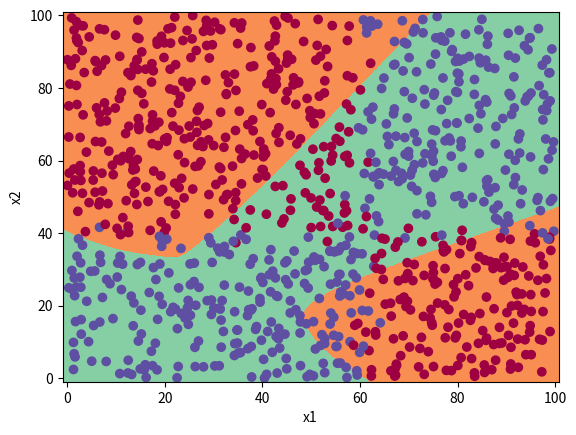

Reproduce this figure in Python.
import numpy as np
import matplotlib.pyplot as plt
import copy

np.random.seed(1)


# Boundary Display

def plot_decision_boundary(model, X, y):
    x_min, x_max = X[0, :].min() - 1, X[0, :].max() + 1
    y_min, y_max = X[1, :].min() - 1, X[1, :].max() + 1
    h = 0.1
    xx, yy = np.meshgrid(np.arange(x_min, x_max, h), np.arange(y_min, y_max, h))
    Z = model(np.c_[xx.ravel(), yy.ravel()])
    Z = Z.reshape(xx.shape)
    plt.contourf(xx, yy, Z, cmap=plt.cm.Spectral)
    plt.ylabel('x2')
    plt.xlabel('x1')
    plt.scatter(X[0, :], X[1, :], c=y, cmap=plt.cm.Spectral)
    plt.show()


# Basic Function

def sigmoid(z):
    s = 1 / (1 + np.exp(-z))
    return s

def layer_sizes(X, Y):
    n_x = X.shape[0]
    n_h = 4
    n_y = Y.shape[0]
    return (n_x, n_h, n_y)

def initialize_parameters(n_x, n_h, n_y):
    np.random.seed(2) 
    W1 = np.random.randn(n_h, n_x) * 0.4
    b1 = np.zeros((n_h, 1))
    W2 = np.random.randn(n_y, n_h) * 0.4
    b2 = np.zeros((n_y, 1))
    assert (W1.shape == (n_h, n_x))
    assert (b1.shape == (n_h, 1))
    assert (W2.shape == (n_y, n_h))
    assert (b2.shape == (n_y, 1))
    parameters = {"W1": W1,
                  "b1": b1,
                  "W2": W2,
                  "b2": b2}
    return parameters

def forward_propagation(X, parameters):
    W1 = parameters["W1"]
    b1 = parameters["b1"]
    W2 = parameters["W2"]
    b2 = parameters["b2"]
    Z1 = np.dot(W1, X) + b1
    A1 = np.tanh(Z1)
    Z2 = np.dot(W2, A1) + b2
    # print(A1.shape)
    # print(W2.shape)
    # print(Z2.shape)
    A2 = sigmoid(Z2)
    assert(A2.shape == (1, X.shape[1]))
    cache = {"Z1": Z1,
             "A1": A1,
             "Z2": Z2,
             "A2": A2}
    return A2, cache

def compute_cost(A2, Y, parameters):
    m = Y.shape[1]
    logprobs = np.multiply(Y, np.log(A2)) + np.multiply(1 - Y, np.log(1 - A2))
    cost = -1 / m * np.sum(logprobs)
    cost = np.squeeze(cost)
    assert(isinstance(cost, float))
    return cost

def backward_propagation(parameters, cache, X, Y):
    m = X.shape[1]
    W1 = parameters["W1"]
    W2 = parameters["W2"]
    A1 = cache["A1"]
    A2 = cache["A2"]
    dZ2 = A2 - Y
    dW2 = 1 / m * np.dot(dZ2, A1.T)
    db2 = 1 / m * np.sum(dZ2, axis = 1, keepdims = True)
    dZ1 = np.multiply(np.dot(W2.T, dZ2), 1 - np.power(A1, 2))
    dW1 = 1 / m * np.dot(dZ1, X.T)
    db1 = 1 / m * np.sum(dZ1, axis = 1, keepdims = True)
    grads = {"dW1": dW1,
             "db1": db1,
             "dW2": dW2,
             "db2": db2}
    return grads

def update_parameters(parameters, grads, learning_rate = 1.2):
    W1 = parameters["W1"]
    b1 = parameters["b1"]
    W2 = parameters["W2"]
    b2 = parameters["b2"]
    dW1 = grads["dW1"]
    db1 = grads["db1"]
    dW2 = grads["dW2"]
    db2 = grads["db2"]
    W1 = W1 - learning_rate * dW1
    b1 = b1 - learning_rate * db1
    W2 = W2 - learning_rate * dW2
    b2 = b2 - learning_rate * db2
    parameters = {"W1": W1,
                  "b1": b1,
                  "W2": W2,
                  "b2": b2}
    return parameters

def nn_model(X, Y, n_h, num_iterations = 10000, print_cost = True):
    np.random.seed(3)
    n_x = layer_sizes(X, Y)[0]
    n_y = layer_sizes(X, Y)[2]

    parameters = initialize_parameters(n_x, n_h, n_y)
    W1 = parameters["W1"]
    b1 = parameters["b1"]
    W2 = parameters["W2"]
    b2 = parameters["b2"]

    for i in range(0, num_iterations):
        A2, cache = forward_propagation(X, parameters)
        cost = compute_cost(A2, Y, parameters)
        grads = backward_propagation(parameters, cache, X, Y)
        parameters = update_parameters(parameters, grads, learning_rate = 0.004)
        if print_cost and i % 1000 == 0:
            print ("Cost after iteration %i: %f" %(i, cost))

    return parameters

def predict(parameters, X):
    predictions, cache = forward_propagation(X, parameters)
    predictions = (predictions > 0.5)
    return predictions


# Data Generation

def data_generation(num, scale_x, scale_y, sep_x, sep_y, noise_lev):

    x       = np.random.rand(1, num)  * scale_x
    x_noise = np.random.randn(1, num) * scale_x * noise_lev

    y       = np.random.rand(1, num)  * scale_y
    y_noise = np.random.randn(1, num) * scale_y * noise_lev

    X_train = np.concatenate((x, y), axis = 0)
    X_judge = np.concatenate((x_noise, y_noise), axis = 0) + X_train

    Y_train = np.zeros(num)

    # print(X_judge)

    for i in range(0, num):
        if (X_judge[0][i] > scale_x * sep_x and X_judge[1][i] > scale_y * sep_y):
            Y_train[i] = 1
        elif (X_judge[0][i] < scale_x * sep_x and X_judge[1][i] < scale_y * sep_y):
            Y_train[i] = 1
        else:
            Y_train[i] = 0

    return X_train, Y_train


# Main Function

X_train, Y_train = data_generation(1000, 100, 100, 0.6, 0.4, 0.02); # <--- You can change the parameters here

blue_indices = np.where(Y_train == 0)[0]
red_indices  = np.where(Y_train == 1)[0]

plt.scatter(X_train[0, blue_indices], X_train[1, blue_indices], c = 'blue', label = 'class 0')
plt.scatter(X_train[0, red_indices] , X_train[1, red_indices] , c = 'red' , label = 'class 1')
plt.show()

Y_train = np.expand_dims(Y_train, 0)

parameters = nn_model(X_train, Y_train, n_h = 12, num_iterations = 40000)

# Plot the decision boundary
plot_decision_boundary(lambda x: predict(parameters, x.T), X_train, Y_train[0, :])